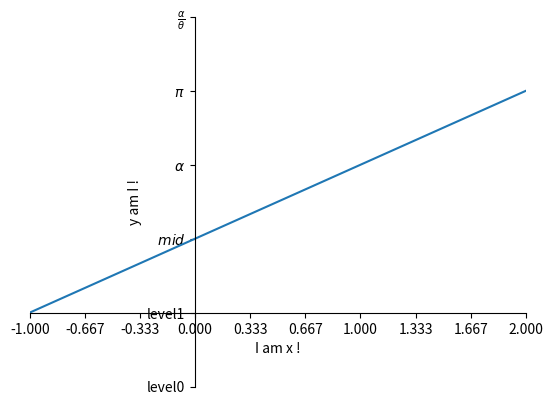

The matplotlib source for this figure:
#coding:utf8
import numpy as np
import matplotlib.pyplot as plt

x = np.linspace(-3,7,50)  
y1= x

plt.figure()	
plt.plot(x, y1)

plt.xlim((-1, 2)) # 设置x轴显示的范围
plt.ylim((-2, 3))

plt.xlabel('I am x !') # 设置x轴的label
plt.ylabel('y am I !')

new_ticks = np.linspace(-1, 2 , 10)  
print('new_ticks:',new_ticks)
plt.xticks(new_ticks)		# 设置x轴的刻度
plt.yticks([-2, -1, 0, 1, 2, 3],  	# 设置y轴的刻度 
	['level0','level1',			# 可以看到坐标轴的刻度可以设置为字符串 
	r'$ \ mid$',			    # 这里设置的对应的字符串规则就是常见Latex格式
	r'$ \ \alpha $',		 	# 这样的规则很适合在论文表现数据
	r'$ \ \pi $',
	r'$ \frac{\alpha} {\theta}  $']) 	# 设置一个分子式

# gca = 'get current axis'
ax = plt.gca()
ax.spines['right'].set_color('none')  # 设置右边的坐标轴不显示
ax.spines['top'].set_color('none')  # 设置上边的坐标轴不显示
ax.xaxis.set_ticks_position('bottom') # 设置当前坐标的默认x轴
ax.yaxis.set_ticks_position('left') # 设置当前坐标的默认y轴

ax.spines['bottom'].set_position(('data',-1))  # 将x轴绑定在y轴的-1的位置  data,outward,axes
ax.spines['left'].set_position(('data',0))   # 将y轴绑定在x轴的0的位置

plt.show()


# 创建一个fig对象，在下一个fig对象创建前管理所有绘图资源
#plt.figure(figsize=(10,10),dpi=100,facecolor='g',edgecolor='r')	
#plt.plot(x, y1)  
#plt.show()

# 创建新fig对象，管理下面的操作的绘图资源
#plt.figure(num=3, figsize=(8, 5))	
#plt.plot(x, y1)
#plt.plot(x, y1,x, y2, color='red',linewidth=3.0,linestyle='--',antialiased=False)

#plt.show()